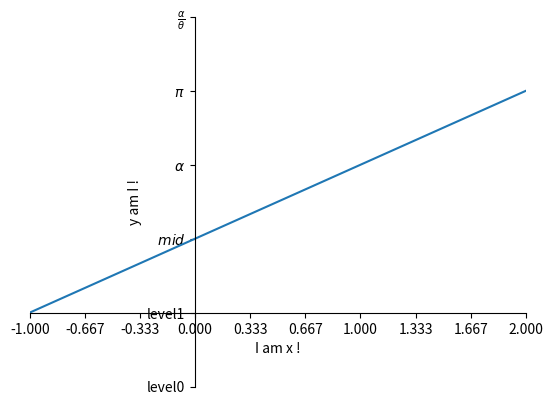

The matplotlib source for this figure:
#coding:utf8
import numpy as np
import matplotlib.pyplot as plt

x = np.linspace(-3,7,50)  
y1= x

plt.figure()	
plt.plot(x, y1)

plt.xlim((-1, 2)) # 设置x轴显示的范围
plt.ylim((-2, 3))

plt.xlabel('I am x !') # 设置x轴的label
plt.ylabel('y am I !')

new_ticks = np.linspace(-1, 2 , 10)  
print('new_ticks:',new_ticks)
plt.xticks(new_ticks)		# 设置x轴的刻度
plt.yticks([-2, -1, 0, 1, 2, 3],  	# 设置y轴的刻度 
	['level0','level1',			# 可以看到坐标轴的刻度可以设置为字符串 
	r'$ \ mid$',			    # 这里设置的对应的字符串规则就是常见Latex格式
	r'$ \ \alpha $',		 	# 这样的规则很适合在论文表现数据
	r'$ \ \pi $',
	r'$ \frac{\alpha} {\theta}  $']) 	# 设置一个分子式

# gca = 'get current axis'
ax = plt.gca()
ax.spines['right'].set_color('none')  # 设置右边的坐标轴不显示
ax.spines['top'].set_color('none')  # 设置上边的坐标轴不显示
ax.xaxis.set_ticks_position('bottom') # 设置当前坐标的默认x轴
ax.yaxis.set_ticks_position('left') # 设置当前坐标的默认y轴

ax.spines['bottom'].set_position(('data',-1))  # 将x轴绑定在y轴的-1的位置  data,outward,axes
ax.spines['left'].set_position(('data',0))   # 将y轴绑定在x轴的0的位置

plt.show()


# 创建一个fig对象，在下一个fig对象创建前管理所有绘图资源
#plt.figure(figsize=(10,10),dpi=100,facecolor='g',edgecolor='r')	
#plt.plot(x, y1)  
#plt.show()

# 创建新fig对象，管理下面的操作的绘图资源
#plt.figure(num=3, figsize=(8, 5))	
#plt.plot(x, y1)
#plt.plot(x, y1,x, y2, color='red',linewidth=3.0,linestyle='--',antialiased=False)

#plt.show()